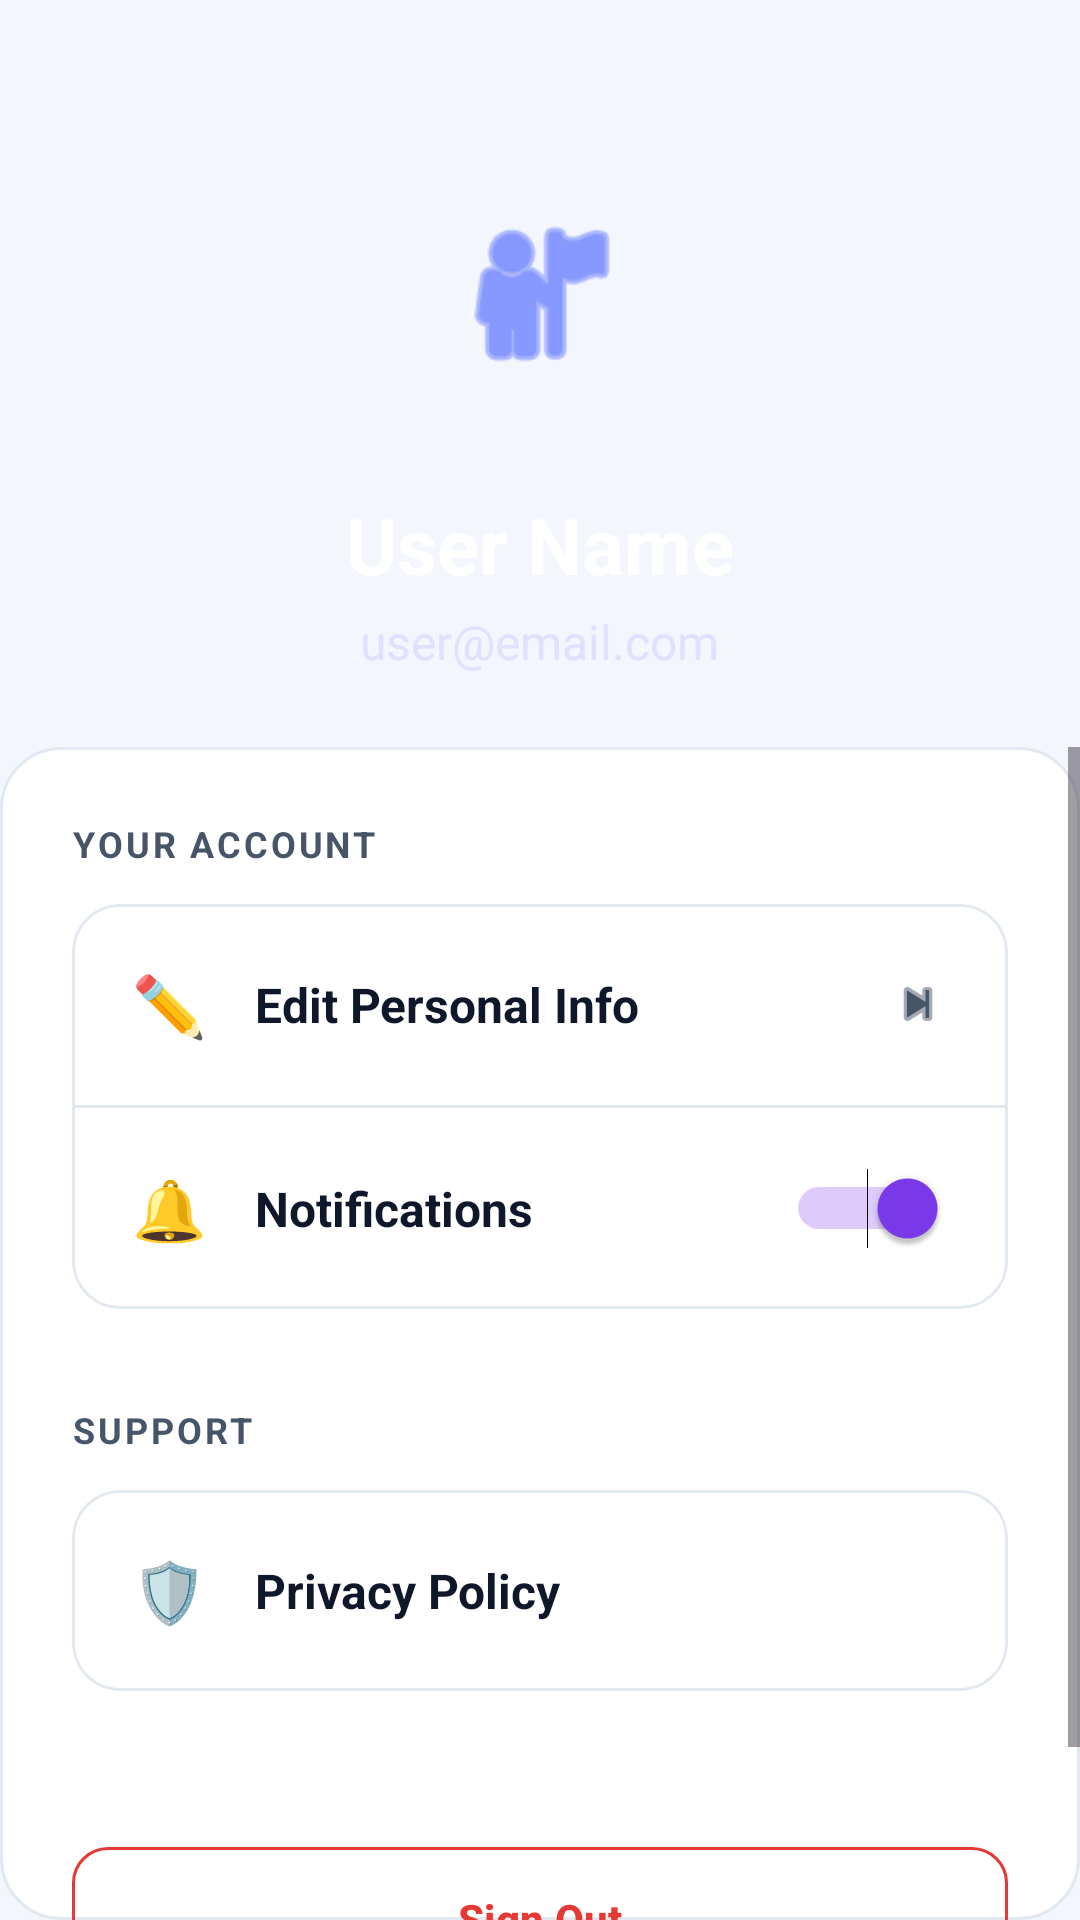

Layout XML and referenced resources for this Android screen:
<!-- AndroidManifest.xml: application theme Theme.RoomieShare -->
<!-- res/layout/activity_profile.xml -->
<?xml version="1.0" encoding="utf-8"?>
<LinearLayout xmlns:android="http://schemas.android.com/apk/res/android"
    xmlns:app="http://schemas.android.com/apk/res-auto"
    android:layout_width="match_parent"
    android:layout_height="match_parent"
    android:orientation="vertical"
    android:background="?android:attr/colorBackground">

    
    <FrameLayout
        android:layout_width="match_parent"
        android:layout_height="wrap_content"
        android:background="@drawable/menu_hero_bg"
        android:paddingBottom="48dp"
        android:paddingTop="48dp">
        
        <LinearLayout
            android:layout_width="wrap_content"
            android:layout_height="wrap_content"
            android:orientation="vertical"
            android:layout_gravity="center"
            android:gravity="center">

            <FrameLayout
                android:layout_width="100dp"
                android:layout_height="100dp"
                android:background="@drawable/circle_bg"
                android:padding="20dp"
                android:layout_marginBottom="16dp">
                <ImageView
                    android:id="@+id/profileImage"
                    android:layout_width="match_parent"
                    android:layout_height="match_parent"
                    android:src="@android:drawable/ic_menu_myplaces"
                    app:tint="?attr/colorPrimary"/>
            </FrameLayout>

            <TextView
                android:id="@+id/profileName"
                android:layout_width="wrap_content"
                android:layout_height="wrap_content"
                android:text="User Name"
                android:textColor="#FFFFFF"
                android:textStyle="bold"
                android:textSize="26sp"/>

            <TextView
                android:id="@+id/profileEmail"
                android:layout_width="wrap_content"
                android:layout_height="wrap_content"
                android:text="user@email.com"
                android:textColor="#E0E0FF"
                android:textSize="16sp"
                android:layout_marginTop="4dp"/>
                
        </LinearLayout>
    </FrameLayout>

    
    <ScrollView
        android:layout_width="match_parent"
        android:layout_height="match_parent"
        android:layout_marginTop="-24dp"
        android:background="@drawable/bg_card_elevated"
        android:fillViewport="true">

        <LinearLayout
            android:layout_width="match_parent"
            android:layout_height="wrap_content"
            android:orientation="vertical"
            android:padding="24dp">

            <TextView
                android:layout_width="wrap_content"
                android:layout_height="wrap_content"
                android:text="YOUR ACCOUNT"
                android:textSize="12sp"
                android:textStyle="bold"
                android:letterSpacing="0.08"
                android:textColor="?attr/colorOnSurfaceVariant"
                android:layout_marginBottom="12dp"/>

            <com.google.android.material.card.MaterialCardView
                android:layout_width="match_parent"
                android:layout_height="wrap_content"
                app:cardCornerRadius="16dp"
                app:cardElevation="0dp"
                app:strokeWidth="1dp"
                app:strokeColor="?attr/colorSurfaceVariant"
                app:cardBackgroundColor="?attr/colorSurface">

                <LinearLayout
                    android:layout_width="match_parent"
                    android:layout_height="wrap_content"
                    android:orientation="vertical">

                    <LinearLayout
                        android:id="@+id/buttonEditProfile"
                        android:layout_width="match_parent"
                        android:layout_height="wrap_content"
                        android:orientation="horizontal"
                        android:padding="20dp"
                        android:gravity="center_vertical"
                        android:clickable="true"
                        android:focusable="true"
                        android:background="?attr/selectableItemBackground">
                        
                        <TextView
                            android:layout_width="wrap_content"
                            android:layout_height="wrap_content"
                            android:text="✏️"
                            android:textSize="20sp"/>

                        <TextView
                            android:layout_width="0dp"
                            android:layout_height="wrap_content"
                            android:layout_weight="1"
                            android:text="Edit Personal Info"
                            android:textStyle="bold"
                            android:textSize="16sp"
                            android:layout_marginStart="16dp"
                            android:textColor="?attr/colorOnSurface"/>

                        <ImageView
                            android:layout_width="20dp"
                            android:layout_height="20dp"
                            android:src="@android:drawable/ic_media_next"
                            app:tint="?attr/colorOnSurfaceVariant"/>
                    </LinearLayout>

                    <View
                        android:layout_width="match_parent"
                        android:layout_height="1dp"
                        android:background="?attr/colorSurfaceVariant"/>

                    <LinearLayout
                        android:layout_width="match_parent"
                        android:layout_height="wrap_content"
                        android:orientation="horizontal"
                        android:padding="20dp"
                        android:gravity="center_vertical"
                        android:clickable="true"
                        android:focusable="true"
                        android:background="?attr/selectableItemBackground">
                        
                        <TextView
                            android:layout_width="wrap_content"
                            android:layout_height="wrap_content"
                            android:text="🔔"
                            android:textSize="20sp"/>

                        <TextView
                            android:layout_width="0dp"
                            android:layout_height="wrap_content"
                            android:layout_weight="1"
                            android:text="Notifications"
                            android:textStyle="bold"
                            android:textSize="16sp"
                            android:layout_marginStart="16dp"
                            android:textColor="?attr/colorOnSurface"/>
                            
                        <Switch
                            android:layout_width="wrap_content"
                            android:layout_height="wrap_content"
                            android:checked="true"/>
                    </LinearLayout>
                </LinearLayout>
            </com.google.android.material.card.MaterialCardView>

            <TextView
                android:layout_width="wrap_content"
                android:layout_height="wrap_content"
                android:text="SUPPORT"
                android:textSize="12sp"
                android:textStyle="bold"
                android:letterSpacing="0.08"
                android:textColor="?attr/colorOnSurfaceVariant"
                android:layout_marginTop="32dp"
                android:layout_marginBottom="12dp"/>

            <com.google.android.material.card.MaterialCardView
                android:layout_width="match_parent"
                android:layout_height="wrap_content"
                app:cardCornerRadius="16dp"
                app:cardElevation="0dp"
                app:strokeWidth="1dp"
                app:strokeColor="?attr/colorSurfaceVariant"
                app:cardBackgroundColor="?attr/colorSurface">

                <LinearLayout
                    android:layout_width="match_parent"
                    android:layout_height="wrap_content"
                    android:orientation="vertical">

                    <LinearLayout
                        android:layout_width="match_parent"
                        android:layout_height="wrap_content"
                        android:orientation="horizontal"
                        android:padding="20dp"
                        android:gravity="center_vertical"
                        android:clickable="true"
                        android:focusable="true"
                        android:background="?attr/selectableItemBackground">

                        <TextView
                            android:layout_width="wrap_content"
                            android:layout_height="wrap_content"
                            android:text="🛡️"
                            android:textSize="20sp"/>

                        <TextView
                            android:layout_width="0dp"
                            android:layout_height="wrap_content"
                            android:layout_weight="1"
                            android:text="Privacy Policy"
                            android:textStyle="bold"
                            android:textSize="16sp"
                            android:layout_marginStart="16dp"
                            android:textColor="?attr/colorOnSurface"/>
                    </LinearLayout>
                </LinearLayout>
            </com.google.android.material.card.MaterialCardView>

            
            <View
                android:layout_width="match_parent"
                android:layout_height="0dp"
                android:layout_weight="1"/>

            <com.google.android.material.button.MaterialButton
                android:id="@+id/buttonLogout"
                style="@style/Widget.Material3.Button.OutlinedButton"
                android:layout_width="match_parent"
                android:layout_height="56dp"
                android:text="Sign Out"
                android:textColor="#E53935"
                app:strokeColor="#E53935"
                android:textStyle="bold"
                app:cornerRadius="12dp"
                android:layout_marginTop="48dp"
                android:layout_marginBottom="16dp"/>
                
        </LinearLayout>
    </ScrollView>
</LinearLayout>
<!-- resources referenced by this layout -->
<resources>
  <!-- drawable bg_card_elevated (drawable) -->
  <?xml version="1.0" encoding="utf-8"?>
  <shape xmlns:android="http://schemas.android.com/apk/res/android">
      <solid android:color="@color/white" />
      <corners android:radius="20dp" />
      <stroke android:width="1dp" android:color="?attr/colorSurfaceVariant" />
  </shape>
  <style name="Theme.RoomieShare" parent="Base.Theme.RoomieShare" />
  <color name="white">#FFFFFFFF</color>
  <style name="Base.Theme.RoomieShare" parent="Theme.Material3.DayNight.NoActionBar">
          
          <item name="colorPrimary">@color/md_theme_light_primary</item>
          <item name="colorOnPrimary">@color/md_theme_light_onPrimary</item>
          <item name="colorPrimaryContainer">@color/md_theme_light_primaryContainer</item>
          <item name="colorOnPrimaryContainer">@color/md_theme_light_onPrimaryContainer</item>
          
          
          <item name="colorSecondary">@color/md_theme_light_secondary</item>
          <item name="colorOnSecondary">@color/md_theme_light_onSecondary</item>
          <item name="colorSecondaryContainer">@color/md_theme_light_secondaryContainer</item>
          <item name="colorOnSecondaryContainer">@color/md_theme_light_onSecondaryContainer</item>
          
          
          <item name="colorTertiary">@color/md_theme_light_tertiary</item>
          <item name="colorOnTertiary">@color/md_theme_light_onTertiary</item>
          <item name="colorTertiaryContainer">@color/md_theme_light_tertiaryContainer</item>
          <item name="colorOnTertiaryContainer">@color/md_theme_light_onTertiaryContainer</item>
  
          
          <item name="android:colorBackground">@color/md_theme_light_background</item>
          <item name="colorOnBackground">@color/md_theme_light_onBackground</item>
          <item name="colorSurface">@color/md_theme_light_surface</item>
          <item name="colorOnSurface">@color/md_theme_light_onSurface</item>
          <item name="colorSurfaceVariant">@color/md_theme_light_surfaceVariant</item>
          <item name="colorOnSurfaceVariant">@color/md_theme_light_onSurfaceVariant</item>
          
          
          <item name="colorOutline">@color/md_theme_light_outline</item>
  
          
          <item name="android:statusBarColor">@color/brand_dark_navy</item>
          <item name="android:windowLightStatusBar">false</item>
      </style>
  <color name="md_theme_light_primary">#3D5AFE</color>
  <color name="md_theme_light_onPrimary">#FFFFFF</color>
  <color name="md_theme_light_primaryContainer">#DCE0FF</color>
  <color name="md_theme_light_onPrimaryContainer">#0014BA</color>
  <color name="md_theme_light_secondary">#7C3AED</color>
  <color name="md_theme_light_onSecondary">#FFFFFF</color>
  <color name="md_theme_light_secondaryContainer">#E9D5FF</color>
  <color name="md_theme_light_onSecondaryContainer">#2E007A</color>
  <color name="md_theme_light_tertiary">#E11D48</color>
  <color name="md_theme_light_onTertiary">#FFFFFF</color>
  <color name="md_theme_light_tertiaryContainer">#FFE4E6</color>
  <color name="md_theme_light_onTertiaryContainer">#881337</color>
  <color name="md_theme_light_background">#F4F6FD</color>
  <color name="md_theme_light_onBackground">#0F172A</color>
  <color name="md_theme_light_surface">#FFFFFF</color>
  <color name="md_theme_light_onSurface">#0F172A</color>
  <color name="md_theme_light_surfaceVariant">#E2E8F0</color>
  <color name="md_theme_light_onSurfaceVariant">#475569</color>
  <color name="md_theme_light_outline">#94A3B8</color>
  <color name="brand_dark_navy">#0A0F2C</color>
</resources>
